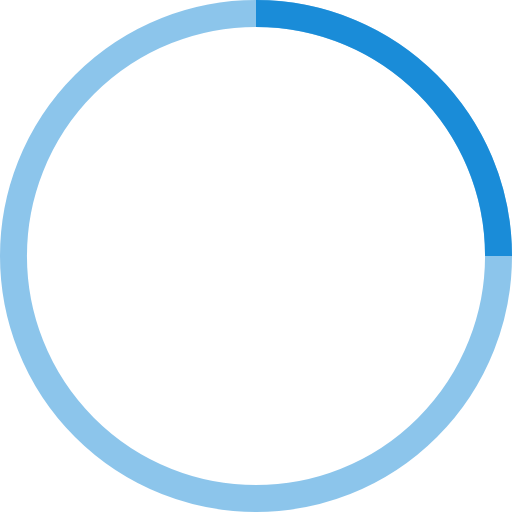
t = 0.00 s
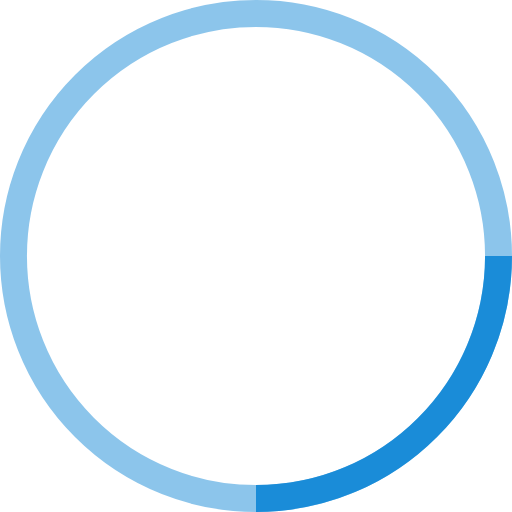
t = 0.25 s
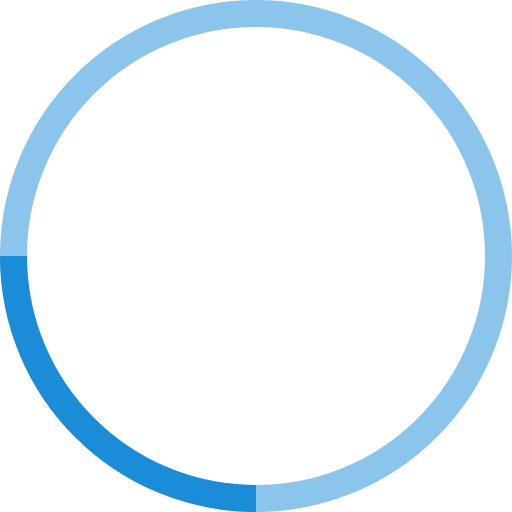
t = 0.50 s
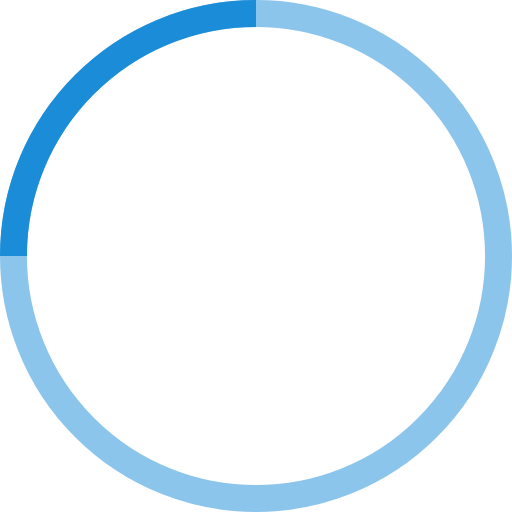
t = 0.75 s

The animated SVG that drew these frames (rendered in a browser with its animation timeline set to each time). Animation: 1 SMIL element (animateTransform=1); one cycle of 1.00 s, repeats indefinitely.

<svg width="38" height="38" viewBox="0 0 38 38" xmlns="http://www.w3.org/2000/svg" stroke="#fff">
    <g fill="none" stroke="#1A8cd8" fill-rule="evenodd">
        <g transform="translate(1 1)" stroke-width="2">
            <circle stroke-opacity=".5" cx="18" cy="18" r="18"/>
            <path d="M36 18c0-9.94-8.06-18-18-18">
                <animateTransform
                        attributeName="transform"
                        type="rotate"
                        from="0 18 18"
                        to="360 18 18"
                        dur="1s"
                        repeatCount="indefinite"/>
            </path>
        </g>
    </g>
</svg>
